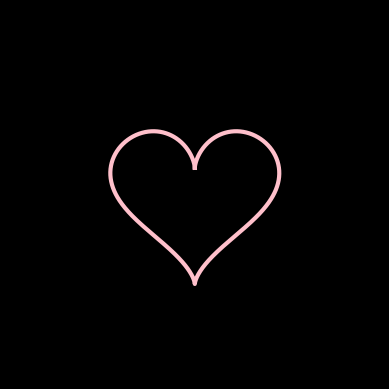

Reproduce this figure in Python.
import matplotlib.pyplot as plt
import numpy as np
from matplotlib.animation import FuncAnimation

fig, ax = plt.subplots()
fig.set_facecolor('black')  
ax.set_aspect('equal')

t = np.linspace(0, 2 * np.pi, 1000)
x = 16 * np.sin(t) ** 3
y = 13 * np.cos(t) - 5 * np.cos(2 * t) - 2 * np.cos(3 * t) - np.cos(4 * t)

heart_line, = ax.plot(x, y, color='pink', linewidth=3)

small_hearts = []

for i in range(12):
    small_heart, = ax.plot([], [], color='pink', linewidth=0.5)
    small_hearts.append(small_heart)

def update(i):
    
    for small_heart in small_hearts:
        small_heart.set_data([], [])

    text.set_text("REENAD")

    angles = np.linspace(0, 2 * np.pi, len(small_hearts))
    radius = 20
    small_x = radius * np.sin(angles + i * 0.1)
    small_y = radius * np.cos(angles + i * 0.1)

    for small_heart, small_x_val, small_y_val in zip(small_hearts, small_x, small_y):
        small_heart.set_data(x + small_x_val, y + small_y_val)


animation = FuncAnimation(fig, update, frames=100, interval=50, repeat="true")


text = ax.text(0, -5, "", color='pink', fontsize=20, ha='center')


ax.set_xlim(-35, 35)
ax.set_ylim(-35, 35)
ax.axis('off')

plt.show()
